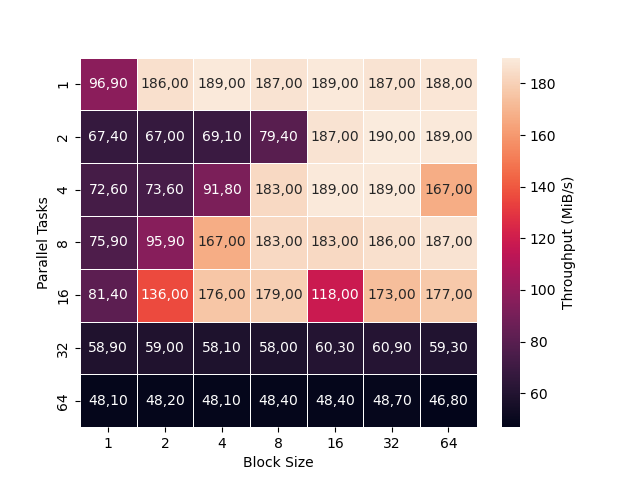

The data file committed next to this chart (first rows):
	1	2	4	8	16	32	64
1	96.9	186	189	187	189	187	188
2	67.4	67.0	69.1	79.4	187	190	189
4	72.6	73.6	91.8	183	189	189	167
8	75.9	95.9	167	183	183	186	187
16	81.4	136	176	179	118	173	177
32	58.9	59.0	58.1	58.0	60.3	60.9	59.3
64	48.1	48.2	48.1	48.4	48.4	48.7	46.8
